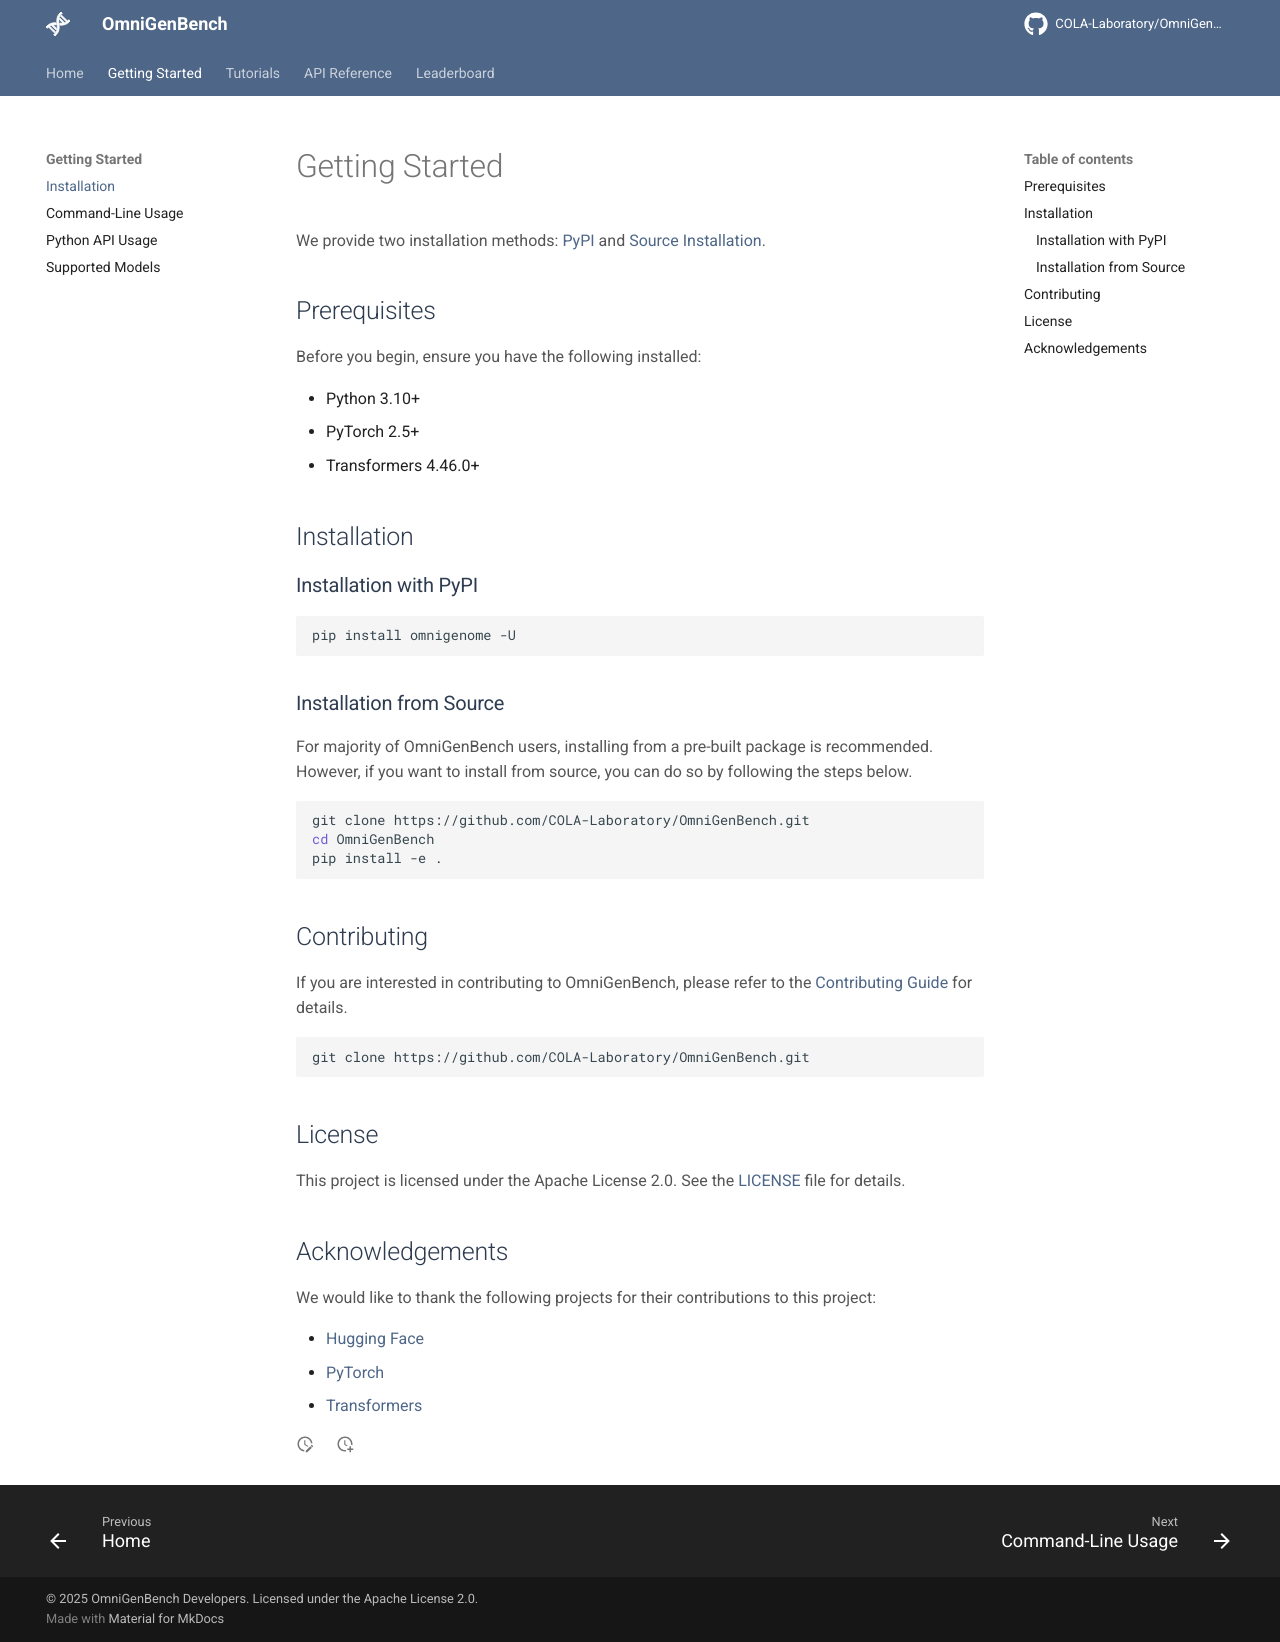

repository: cola-szhou/OmniGenBench_web · page: content/getting-started/installation/index.html · generator: mkdocs

# Installation

We provide two installation methods: [PyPI](#installation-with-pip) and [Source Installation](#installation-from-source).


## Prerequisites
Before you begin, ensure you have the following installed:

- Python 3.10+
- PyTorch 2.5+
- Transformers 4.46.0+

## Installation

### Installation with PyPI

```bash
pip install omnigenome -U
```

### Installation from Source
For majority of OmniGenBench users, installing from a pre-built package is recommended. However, if you want to install from source, you can do so by following the steps below.

```bash
git clone https://github.com/COLA-Laboratory/OmniGenBench.git
cd OmniGenBench
pip install -e .
```

## Contributing

If you are interested in contributing to OmniGenBench, please refer to the [Contributing Guide](https://github.com/COLA-Laboratory/OmniGenBench/blob/master/CONTRIBUTING.md) for details.

```bash
git clone https://github.com/COLA-Laboratory/OmniGenBench.git
```


## License

This project is licensed under the Apache License 2.0. See the [LICENSE](https://github.com/COLA-Laboratory/OmniGenBench/blob/master/LICENSE) file for details.


## Acknowledgements

We would like to thank the following projects for their contributions to this project:

- [Hugging Face](https://huggingface.co/)
- [PyTorch](https://pytorch.org/)
- [Transformers](https://github.com/huggingface/transformers)
